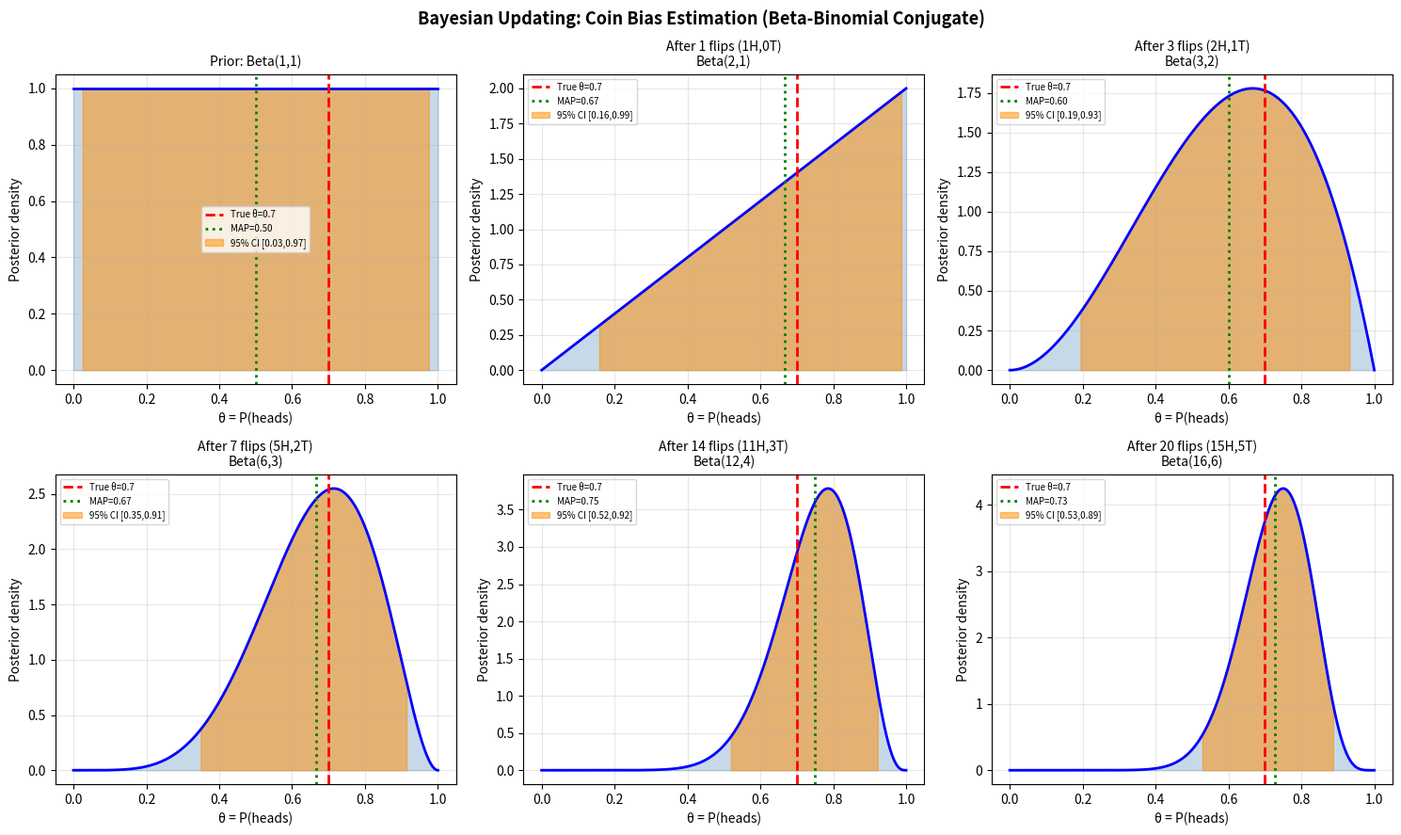
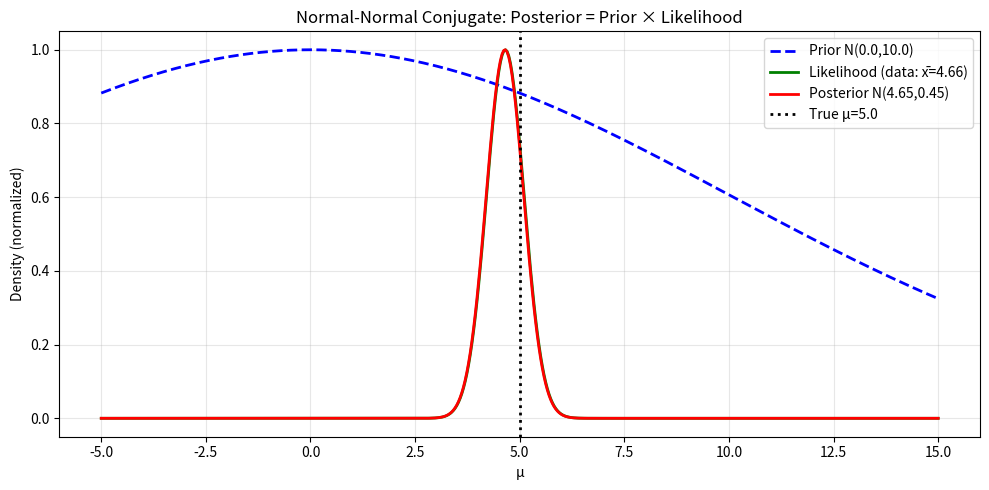
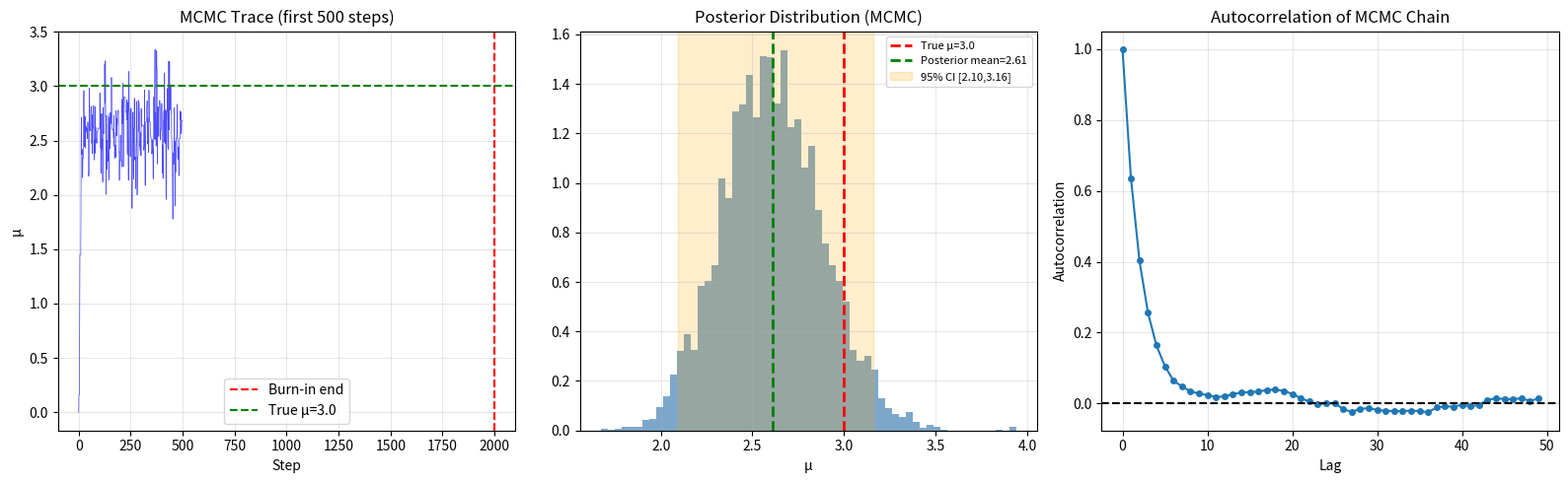

Here is the Python script that generated these plots, in order:
import numpy as np
import matplotlib.pyplot as plt
from scipy import stats

np.random.seed(42)

# Canonical example: estimating the bias of a coin
# θ = P(heads) — unknown, between 0 and 1
# Prior: Beta(α, β) — conjugate prior for binomial likelihood
# After n flips with h heads: Posterior = Beta(α+h, β+n-h)

theta = np.linspace(0, 1, 1000)

# True bias (unknown to the model)
true_theta = 0.7  # biased coin: 70% heads

# Start with uniform prior: Beta(1,1) = "I know nothing"
alpha_prior, beta_prior = 1, 1

observations = [1, 1, 0, 1, 1, 0, 1, 1, 1, 0, 1, 1, 1, 1, 0, 1, 1, 0, 1, 1]  # 14H, 6T
print(f'True θ = {true_theta}, Observations: {sum(observations)} heads out of {len(observations)} flips')

fig, axes = plt.subplots(2, 3, figsize=(15, 9))
axes = axes.flatten()

show_at = [0, 1, 3, 7, 14, 20]
alpha_post, beta_post = alpha_prior, beta_prior

for plot_idx, n_obs in enumerate(show_at):
    ax = axes[plot_idx]
    
    if n_obs == 0:
        a, b = alpha_prior, beta_prior
        title = f'Prior: Beta({a},{b})'
    else:
        heads = sum(observations[:n_obs])
        tails = n_obs - heads
        a = alpha_prior + heads
        b = beta_prior + tails
        title = f'After {n_obs} flips ({heads}H,{tails}T)\nBeta({a},{b})'
    
    posterior = stats.beta.pdf(theta, a, b)
    ax.plot(theta, posterior, 'b-', lw=2)
    ax.fill_between(theta, posterior, alpha=0.3, color='steelblue')
    ax.axvline(true_theta, color='red', ls='--', lw=2, label=f'True θ={true_theta}')
    ax.axvline(a/(a+b), color='green', ls=':', lw=2, label=f'MAP={a/(a+b):.2f}')
    
    # 95% credible interval
    ci_low, ci_high = stats.beta.ppf([0.025, 0.975], a, b)
    ax.fill_between(theta, posterior, 
                    where=(theta>=ci_low) & (theta<=ci_high), 
                    alpha=0.5, color='darkorange', label=f'95% CI [{ci_low:.2f},{ci_high:.2f}]')
    
    ax.set_title(title, fontsize=10)
    ax.set_xlabel('θ = P(heads)')
    ax.set_ylabel('Posterior density')
    ax.legend(fontsize=7)
    ax.grid(True, alpha=0.3)

plt.suptitle('Bayesian Updating: Coin Bias Estimation (Beta-Binomial Conjugate)', 
             fontsize=13, fontweight='bold')
plt.tight_layout(); plt.show()

print('Conjugate Prior Table')
print('='*65)
print(f'{"Likelihood":<20}{"Prior":<20}{"Posterior"}')
print('-'*65)
conjugates = [
    ('Bernoulli/Binomial', 'Beta(α,β)', 'Beta(α+h, β+n-h)'),
    ('Poisson', 'Gamma(α,β)', 'Gamma(α+Σx, β+n)'),
    ('Normal (known σ)', 'Normal(μ₀,σ₀²)', 'Normal(μₙ,σₙ²)'),
    ('Multinomial', 'Dirichlet(α)', 'Dirichlet(α+counts)'),
    ('Exponential', 'Gamma(α,β)', 'Gamma(α+n, β+Σx)'),
]
for likelihood, prior, posterior in conjugates:
    print(f'{likelihood:<20}{prior:<20}{posterior}')

# Normal-Normal conjugate: estimating mean with known variance
print('\n--- Normal-Normal Conjugate Demo ---')
true_mu = 5.0
sigma_known = 2.0  # assume we know the population std
n_data = 20
data = np.random.normal(true_mu, sigma_known, n_data)

# Prior: N(mu_0, sigma_0^2)
mu_0, sigma_0 = 0.0, 10.0  # vague prior

# Posterior parameters (Normal-Normal conjugate)
sigma_0_sq = sigma_0**2
sigma_sq = sigma_known**2
n = len(data)
x_bar = data.mean()

# Precision-weighted update
sigma_n_sq = 1 / (1/sigma_0_sq + n/sigma_sq)
mu_n = sigma_n_sq * (mu_0/sigma_0_sq + n*x_bar/sigma_sq)

theta_plot = np.linspace(-5, 15, 500)
prior_dist = stats.norm.pdf(theta_plot, mu_0, sigma_0)
posterior_dist = stats.norm.pdf(theta_plot, mu_n, np.sqrt(sigma_n_sq))
likelihood_dist = stats.norm.pdf(theta_plot, x_bar, sigma_known/np.sqrt(n))

plt.figure(figsize=(10, 5))
plt.plot(theta_plot, prior_dist / prior_dist.max(), 'b--', lw=2, label=f'Prior N({mu_0},{sigma_0})')
plt.plot(theta_plot, likelihood_dist / likelihood_dist.max(), 'g-', lw=2, 
         label=f'Likelihood (data: x̄={x_bar:.2f})')
plt.plot(theta_plot, posterior_dist / posterior_dist.max(), 'r-', lw=2, 
         label=f'Posterior N({mu_n:.2f},{np.sqrt(sigma_n_sq):.2f})')
plt.axvline(true_mu, color='black', ls=':', lw=2, label=f'True μ={true_mu}')
plt.xlabel('μ'); plt.ylabel('Density (normalized)')
plt.title('Normal-Normal Conjugate: Posterior = Prior × Likelihood')
plt.legend(); plt.grid(True, alpha=0.3)
plt.tight_layout(); plt.show()

# Problem: Estimate the mean of a distribution given data
# with a non-conjugate setup

# True parameters
true_mu_mcmc = 3.0
true_sigma_mcmc = 1.5
n_data_mcmc = 30
observed_data = np.random.normal(true_mu_mcmc, true_sigma_mcmc, n_data_mcmc)

def log_likelihood(mu, data, sigma=1.5):
    """Log probability of data given parameter mu."""
    return np.sum(stats.norm.logpdf(data, loc=mu, scale=sigma))

def log_prior(mu, prior_mu=0, prior_sigma=5):
    """Log probability of parameter (weakly informative prior)."""
    return stats.norm.logpdf(mu, prior_mu, prior_sigma)

def log_posterior(mu, data):
    return log_likelihood(mu, data) + log_prior(mu)

# Metropolis-Hastings Algorithm
n_samples = 10000
proposal_std = 0.5  # proposal distribution width
chain = np.zeros(n_samples)
chain[0] = 0.0  # starting point
accepted = 0

for i in range(1, n_samples):
    current = chain[i-1]
    # Propose a new value
    proposal = current + np.random.normal(0, proposal_std)
    
    # Acceptance ratio (in log space for numerical stability)
    log_accept = log_posterior(proposal, observed_data) - log_posterior(current, observed_data)
    
    # Accept or reject
    if np.log(np.random.uniform()) < log_accept:
        chain[i] = proposal
        accepted += 1
    else:
        chain[i] = current

burn_in = 2000
posterior_samples = chain[burn_in:]
print(f'Acceptance rate: {accepted/n_samples:.1%} (ideal: 20-50%)')
print(f'True μ: {true_mu_mcmc}')
print(f'Posterior mean: {posterior_samples.mean():.3f}')
print(f'95% Credible Interval: [{np.percentile(posterior_samples, 2.5):.3f}, {np.percentile(posterior_samples, 97.5):.3f}]')

fig, axes = plt.subplots(1, 3, figsize=(16, 5))

# Trace plot
axes[0].plot(chain[:500], 'b-', lw=0.5, alpha=0.7)
axes[0].axvline(burn_in, color='red', ls='--', label='Burn-in end')
axes[0].axhline(true_mu_mcmc, color='green', ls='--', label=f'True μ={true_mu_mcmc}')
axes[0].set_title('MCMC Trace (first 500 steps)'); axes[0].set_xlabel('Step')
axes[0].set_ylabel('μ'); axes[0].legend(); axes[0].grid(True, alpha=0.3)

# Posterior distribution
axes[1].hist(posterior_samples, bins=60, density=True, color='steelblue', alpha=0.7)
axes[1].axvline(true_mu_mcmc, color='red', ls='--', lw=2, label=f'True μ={true_mu_mcmc}')
axes[1].axvline(posterior_samples.mean(), color='green', ls='--', lw=2, 
                label=f'Posterior mean={posterior_samples.mean():.2f}')
ci = np.percentile(posterior_samples, [2.5, 97.5])
axes[1].axvspan(ci[0], ci[1], alpha=0.2, color='orange', label=f'95% CI [{ci[0]:.2f},{ci[1]:.2f}]')
axes[1].set_title('Posterior Distribution (MCMC)'); axes[1].set_xlabel('μ')
axes[1].legend(fontsize=8); axes[1].grid(True, alpha=0.3)

# Autocorrelation
lags = np.arange(0, 50)
autocorr = [np.corrcoef(posterior_samples[:-lag], posterior_samples[lag:])[0,1] if lag > 0 else 1.0
            for lag in lags]
axes[2].plot(lags, autocorr, 'o-', markersize=4)
axes[2].axhline(0, color='k', ls='--')
axes[2].set_title('Autocorrelation of MCMC Chain'); axes[2].set_xlabel('Lag')
axes[2].set_ylabel('Autocorrelation'); axes[2].grid(True, alpha=0.3)

plt.tight_layout(); plt.show()
